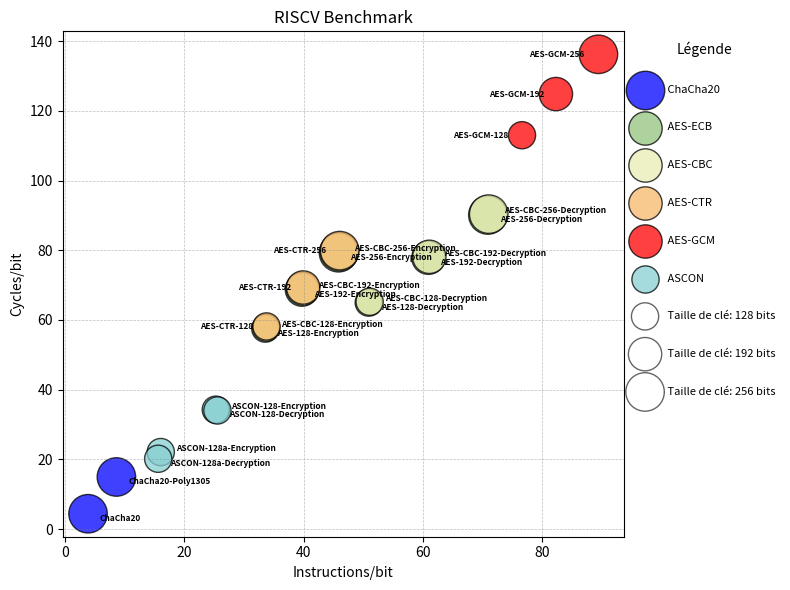
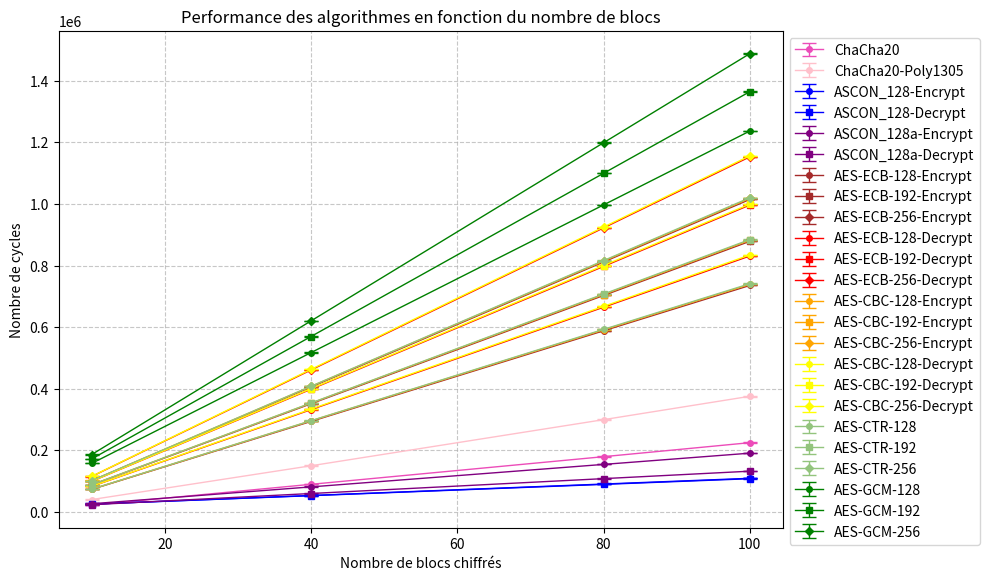

Reproduce these figures in Python, in order.
import matplotlib.pyplot as plt
import numpy as np

# Données pour trois séries différentes
x1, y1, sizes1, labels1 = [3.88, 8.63], [4.40, 14.95], [256, 256], ['ChaCha20','ChaCha20-Poly1305']
x2, y2, sizes2, labels2 = [33.57, 39.71, 45.83, 50.90, 60.89, 70.85], [57.53, 68.72, 79.30, 64.99, 77.87, 90.13], [128, 192, 256, 128, 192, 256],\
                          ['AES-128-Encryption ', 'AES-192-Encryption ', 'AES-256-Encryption ', 'AES-128-Decryption', 'AES-192-Decryption', 'AES-256-Decryption ']
x3, y3, sizes3, labels3 = [33.72, 39.86, 45.98, 51.05, 61.04, 71.00], [57.82, 69.02, 79.60, 65.24, 78.13, 90.38], [128, 192, 256, 128, 192, 256],\
                          ['AES-CBC-128-Encryption ', 'AES-CBC-192-Encryption ', 'AES-CBC-256-Encryption ', 'AES-CBC-128-Decryption', 'AES-CBC-192-Decryption', 'AES-CBC-256-Decryption ']
x4, y4, sizes4, labels4 = [33.77, 39.91, 46.03], [58.15, 69.33, 79.91], [128, 192, 256],\
                          ['AES-CTR-128 ', 'AES-CTR-192', 'AES-CTR-256 ']
x5, y5, sizes5, labels5 = [76.57, 82.25, 89.37], [113.02, 124.83, 136.24], [128, 192, 256],\
                          ['AES-GCM-128 ', 'AES-GCM-192', 'AES-GCM-256 ']
x6, y6, sizes6, labels6 = [25.28, 25.55, 16.06, 15.63], [34.26, 34.04, 22.10, 20.18], [128, 128, 128, 128],\
                          ['ASCON-128-Encryption ', 'ASCON-128-Decryption ', 'ASCON-128a-Encryption', 'ASCON-128a-Decryption']

size_factor = 3  # Facteur de multiplication pour augmenter la taille des bulles
sizes1 = [size * size_factor for size in sizes1]
sizes2 = [size * size_factor for size in sizes2]
sizes3 = [size * size_factor for size in sizes3]
sizes4 = [size * size_factor for size in sizes4]
sizes5 = [size * size_factor for size in sizes5]
sizes6 = [size * size_factor for size in sizes6]


# Création du graphique à bulles avec des séries distinctes
plt.figure(figsize=(8, 6))

plt.scatter(x1, y1, s=sizes1, alpha=0.75, edgecolors="k", label=" ChaCha20", color='blue')
plt.scatter(x2, y2, s=sizes2, alpha=0.75, edgecolors="k", label=" AES-ECB", color='#93c47d')
plt.scatter(x3, y3, s=sizes3, alpha=0.75, edgecolors="k", label=" AES-CBC", color='#e9ecb2')#e9ecb2
plt.scatter(x4, y4, s=sizes4, alpha=0.75, edgecolors="k", label=" AES-CTR", color='#f8b96b')#FF5733
plt.scatter(x5, y5, s=sizes5, alpha=0.75, edgecolors="k", label=" AES-GCM", color='red')
plt.scatter(x6, y6, s=sizes6, alpha=0.75, edgecolors="k", label=" ASCON", color='#87cfd1')

# Ajouter les labels pour chaque point
for x, y, label in zip(x1 + x2 + [x6[1]] + [x6[3]], y1 + y2 + [y6[1]] + [y6[3]], labels1 + labels2 + [labels6[1], labels6[3]]):
    plt.text(x+2, y, label, fontsize=6, ha='left', va='top', fontweight='bold')
for x, y, label in zip(x3+[x6[0], x6[2]], y3+[y6[0], y6[2]], labels3+[labels6[0], labels6[2]]):
    plt.text(x+2.5, y+1, label, fontsize=6, ha='left', va='center', fontweight='bold')
for x, y, label in zip(x4+x5, y4+y5, labels4+labels5):
    plt.text(x-2, y, label, fontsize=6, ha='right', va='center', fontweight='bold')

# Création d'une légende pour la taille des bulles
legend_sizes = [size_factor*128, size_factor*192, size_factor*256]
for size in legend_sizes:
    plt.scatter([], [], s=size, alpha=0.6, edgecolors="k", facecolor='none', label=f" Taille de clé: {size//size_factor} bits")

plt.xlabel("Instructions/bit")
plt.ylabel("Cycles/bit")
plt.title("RISCV Benchmark")
plt.legend(loc='upper left', bbox_to_anchor=(1, 1), scatterpoints=1, frameon=False, title="Légende", fontsize=8, labelspacing=2.5)
plt.grid(True, color='gray', linestyle='--', linewidth=0.5, alpha=0.5)


# Affichage du graphique
plt.tight_layout()

# Création d'un deuxième graphique
plt.figure(figsize=(10, 6))

# Exemple de données (à remplacer par vos vraies données)
# Format: [nombre_de_blocs, cycles_moyens, cycles_min, cycles_max]

algorithms = {
    'ChaCha20': {
        'blocks': [10, 40, 80, 100],  # Nombre de blocs
        'mean_cycles': [22566.01, 90126.86, 179808.89, 225248.86],  # Cycles moyens
        'min_cycles': [22565, 90125, 179805, 225245],    # Cycles minimum
        'max_cycles': [23302, 91678, 182682, 228273],    # Cycles maximum
        'instructions': [19858, 79348, 158668, 198328],
        'color': '#ec4cb9',
        'style': 0
    },
    'ChaCha20-Poly1305': {
        'blocks': [10, 40, 80, 100],
        'mean_cycles': [40600.53, 150323.35, 299941.13, 375785.02],
        'min_cycles': [40599, 150298, 299696, 374651],
        'max_cycles': [41514, 152529, 300631, 376736],
        'instructions': [34258, 126826, 250273, 312008],
        'color': 'pink',
        'style': 0
    },
    'ASCON_128-Encrypt': {
        'blocks': [10, 40, 80, 100],
        'mean_cycles': [25965.43, 53839.58, 91012.43, 109604.52],
        'min_cycles': [25812, 53674, 90855, 109455],
        'max_cycles': [27985, 55925, 93347, 111977],
        'instructions': [18992, 44522, 78562, 429523],
        'color': 'blue',
        'style': 0
    },
    'ASCON_128-Decrypt': {
        'blocks': [10, 40, 80, 100],
        'mean_cycles': [25823.12, 53303.17, 89939.40, 108323.03],
        'min_cycles': [25634, 53167, 89769, 108141],
        'max_cycles': [27462, 55165, 91964, 110334],
        'instructions': [18956, 44366, 91964, 0],
        'color': 'blue',
        'style': 1
    },
    'ASCON_128a-Encrypt': {
        'blocks': [10, 40, 80, 100],
        'mean_cycles': [26986.16, 81765.59, 154732.38, 191212.82],
        'min_cycles': [26860, 81674, 154633, 191106],
        'max_cycles': [28163, 83089, 156255, 192919],
        'instructions': [19469, 56984, 107004, 0],
        'color': 'purple',
        'style': 0
    },
    'ASCON_128a-Decrypt': {
        'blocks': [10, 40, 80, 100],
        'mean_cycles': [23985.32, 60295.99, 108570.02, 132720.70],
        'min_cycles': [23873, 60142, 108458, 132603],
        'max_cycles': [24946, 61362, 109825, 134202],
        'instructions': [18765, 51915, 96115, 0],
        'color': 'purple',
        'style': 1
    },
    'AES-ECB-128-Encrypt': {
        'blocks': [10, 40, 80, 100],
        'mean_cycles': [73577.26, 294187.29, 588357.29, 735486.23],
        'min_cycles': [73576, 294186, 588356, 735471],
        'max_cycles': [74127, 294771, 588925, 736151],
        'instructions': [42973, 171813, 343623, 0],
        'color': 'brown',
        'style': 0
    },
    'AES-ECB-192-Encrypt': {
        'blocks': [10, 40, 80, 100],
        'mean_cycles': [87911.19, 351511.28, 703001.31, 878794.1],
        'min_cycles': [87910, 351510, 703000, 878771],
        'max_cycles': [88484, 352091, 703617, 879378],
        'instructions': [50833, 203253, 406503, 0],
        'color': 'brown',
        'style': 1
    },
    'AES-ECB-256-Encrypt': {
        'blocks': [10, 40, 80, 100],
        'mean_cycles': [101490.12, 405860.11, 811710.13, 1014630.20],
        'min_cycles': [101489, 405859, 811709, 1014629],
        'max_cycles': [102054, 406409, 812275, 1015178],
        'instructions': [58663, 234573, 469143, 0],
        'color': 'brown',
        'style': 2
    },
    'AES-ECB-128-Decrypt': {
        'blocks': [10, 40, 80, 100],
        'mean_cycles': [83148.87, 332436.91, 664861.79, 831099.84],
        'min_cycles': [83148, 332436, 664861, 831099],
        'max_cycles': [83691, 333054, 665383, 831693],
        'instructions': [65153, 260533, 588908, 0],
        'color': 'red',
        'style': 0
    },
    'AES-ECB-192-Decrypt': {
        'blocks': [10, 40, 80, 100],
        'mean_cycles': [99682.78, 398651.81, 797289.71, 996634.77],
        'min_cycles': [99682, 398651, 797289, 996634],
        'max_cycles': [100240, 399168, 797751, 997138],
        'instructions': [77933, 311653, 623304, 0],
        'color': 'red',
        'style': 1
    },
    'AES-ECB-256-Decrypt': {
        'blocks': [10, 40, 80, 100],
        'mean_cycles': [115327.69, 461133.66, 922286.69, 1152875.67],
        'min_cycles': [115327, 461133, 922286, 1152875],
        'max_cycles': [115800, 461568, 923386, 1153291],
        'instructions': [90683, 362653, 725304, 0],
        'color': 'red',
        'style': 2
    },
    'AES-CBC-128-Encrypt': {
        'blocks': [10, 40, 80, 100],
        'mean_cycles': [73965.81, 296087.66, 591232.62, 739023.81],
        'min_cycles': [73964, 296014, 591230, 739021],
        'max_cycles': [74808, 297170, 592769, 740761],
        'instructions': [43160, 172535, 345035, 0],
        'color': 'orange',
        'style': 0
    },
    'AES-CBC-192-Encrypt': {
        'blocks': [10, 40, 80, 100],
        'mean_cycles': [88294.98, 353465.66, 705875.97, 882322.00],
        'min_cycles': [88293, 353375, 705874, 882320],
        'max_cycles': [89233, 354377, 706880, 883303],
        'instructions': [51020, 203975, 407915, 0],
        'color': 'orange',
        'style': 1
    },
    'AES-CBC-256-Encrypt': {
        'blocks': [10, 40, 80, 100],
        'mean_cycles': [101858.69, 407795.39, 814424.74, 1018015.76],
        'min_cycles': [101857, 407738, 814423, 1018014],
        'max_cycles': [102684, 408634, 815243, 1018945],
        'instructions': [58850, 235295, 470555, 0],
        'color': 'orange',
        'style': 2
    },
    'AES-CBC-128-Decrypt': {
        'blocks': [10, 40, 80, 100],
        'mean_cycles': [83483.23, 334110.09, 667561.26, 834405.21],
        'min_cycles': [83482, 334084, 667560, 834404],
        'max_cycles': [84384, 334972, 668485, 835299],
        'instructions': [65347, 261277, 522517, 0],
        'color': 'yellow',
        'style': 0
    },
    'AES-CBC-192-Decrypt': {
        'blocks': [10, 40, 80, 100],
        'mean_cycles': [99995.12, 400220.42, 799994.97, 999484.90],
        'min_cycles': [99994, 400169, 799994, 999483],
        'max_cycles': [100726, 401080, 800638, 1000609],
        'instructions': [78127, 312397, 624757, 0],
        'color': 'yellow',
        'style': 1
    },
    'AES-CBC-256-Decrypt': {
        'blocks': [10, 40, 80, 100],
        'mean_cycles': [115654.96, 463080.77, 924883.91, 1156118.77],
        'min_cycles': [115654, 462995, 924883, 1156118],
        'max_cycles': [116255, 463696, 925477, 1156680],
        'instructions': [90877, 363397, 726757, 0],
        'color': 'yellow',
        'style': 2
    },
    'AES-CTR-128': {
        'blocks': [10, 40, 80, 100],
        'mean_cycles': [74189.16, 296606.57, 592954.13, 741174.23],
        'min_cycles': [74188, 296570, 592953, 741173],
        'max_cycles': [74878, 297416, 593646, 741917],
        'instructions': [43226, 172796, 345556, 0],
        'color': '#93c47d',
        'style': 0
    },
    'AES-CTR-192': {
        'blocks': [10, 40, 80, 100],
        'mean_cycles': [88518.91, 353918.49, 707593.93, 884473.92],
        'min_cycles': [88518, 353890, 707593, 884473],
        'max_cycles': [89010, 354431, 708065, 884945],
        'instructions': [51086, 204236, 408436, 0],
        'color': '#93c47d',
        'style': 1
    },
    'AES-CTR-256': {
        'blocks': [10, 40, 80, 100],
        'mean_cycles': [102088.74, 408211.81, 816153.82, 1020173.82],
        'min_cycles': [102088, 408182, 816153, 1020173],
        'max_cycles': [102460, 408722, 816583, 1020583],
        'instructions': [58916, 235556, 471076, 0],
        'color': '#93c47d',
        'style': 2
    },
    'AES-GCM-128': {
        'blocks': [10, 40, 80, 100],
        'mean_cycles': [157741.43, 517437.62, 996844.35, 1236591.21],
        'min_cycles': [157707, 517382, 996820, 1236552],
        'max_cycles': [158754, 518490, 997996, 1237469],
        'instructions': [109458, 354109, 680308, 0],
        'color': 'green',
        'style': 0
    },
    'AES-GCM-192': {
        'blocks': [10, 40, 80, 100],
        'mean_cycles': [172328.45, 569739.88, 1099439.72, 1364321.36],
        'min_cycles': [172297, 569686, 1099397, 1364280],
        'max_cycles': [173236, 570677, 1100380, 1365255],
        'instructions': [116190, 379021, 729460, 0],
        'color': 'green',
        'style': 1
    },
    'AES-GCM-256': {
        'blocks': [10, 40, 80, 100],
        'mean_cycles': [186528.87, 620378.50, 1198617.03, 1487772.39],
        'min_cycles': [186495, 620316, 1198573, 1487734],
        'max_cycles': [187364, 621244, 1199489, 1488586],
        'instructions': [125226, 410827, 791626, 0],
        'color': 'green',
        'style': 2
    }
}

markers = ['o', 's', 'D', '^', 'v', '<', '>']

# Tracer les lignes avec barres d'erreur pour chaque algorithme
for algo_name, data in algorithms.items():
    plt.errorbar(data['blocks'], data['mean_cycles'],
                yerr=[
                    [m - min_val for m, min_val in zip(data['mean_cycles'], data['min_cycles'])],
                    [max_val - m for m, max_val in zip(data['mean_cycles'], data['max_cycles'])]
                ],
                label=algo_name,
                color=data['color'],
                capsize=5,
                capthick=1,
                marker=markers[data['style']],
                markersize=4,
                alpha=1,
                linestyle='-',
                linewidth=1)


plt.xlabel('Nombre de blocs chiffrés')
plt.ylabel('Nombre de cycles')
plt.title('Performance des algorithmes en fonction du nombre de blocs')
plt.grid(True, linestyle='--', alpha=0.7)
plt.legend(loc='upper left', bbox_to_anchor=(1, 1),)

# Utiliser une échelle logarithmique si nécessaire
#plt.xscale('log', base=2)  # Échelle log en base 2 pour l'axe X
#plt.yscale('log', base=2)  # Échelle log en base 2 pour l'axe Y

plt.tight_layout()
plt.show()

